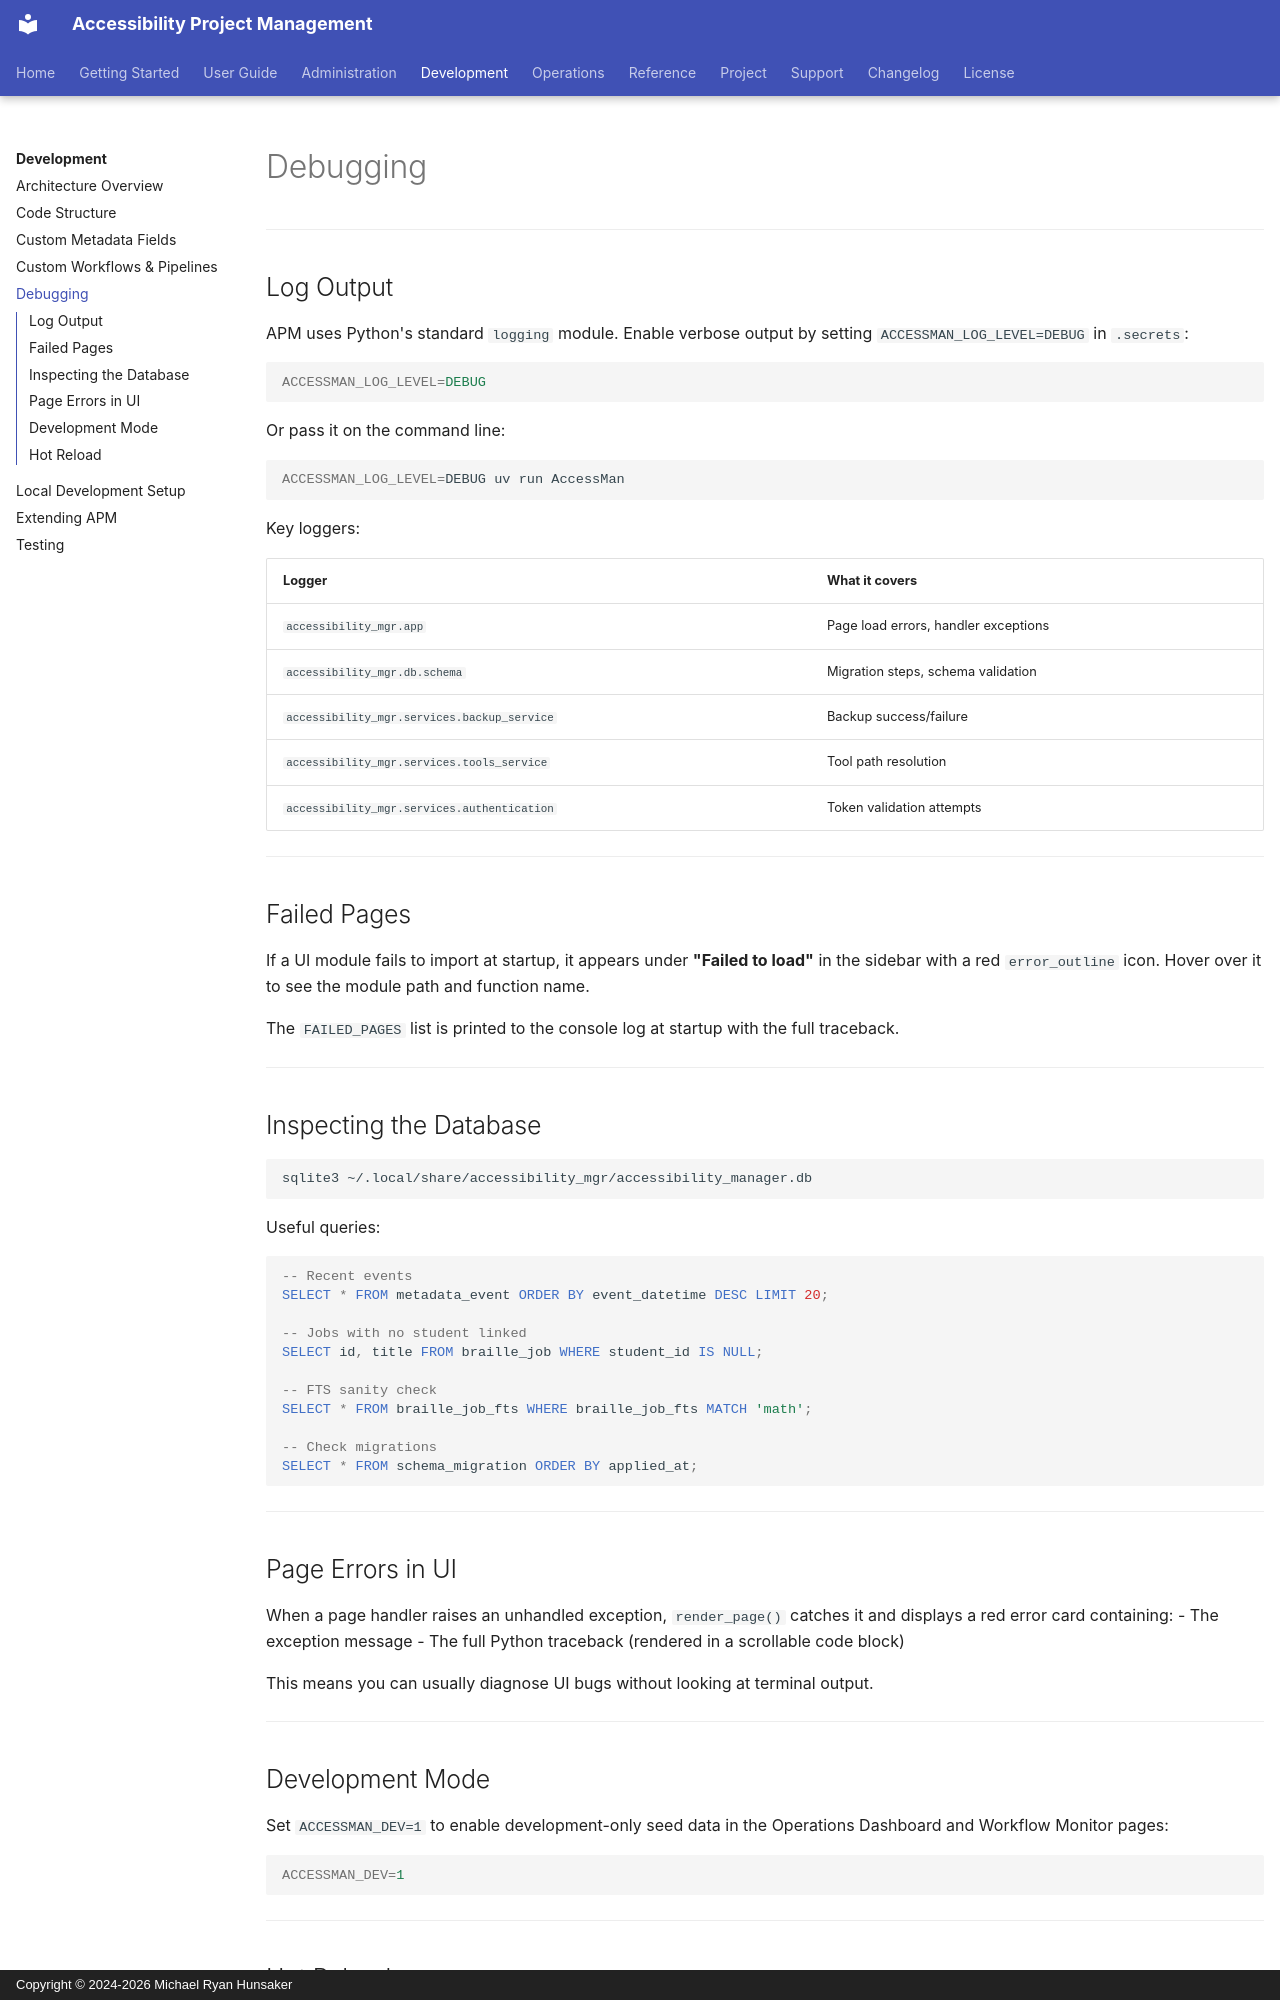

repository: mrhunsaker/AccessibilityProjectmanagement · page: development/debugging/index.html · generator: mkdocs · copyright: Copyright © 2024-2026 Michael Ryan Hunsaker

# Debugging

---

## Log Output

APM uses Python's standard `logging` module.  Enable verbose output by setting
`ACCESSMAN_LOG_LEVEL=DEBUG` in `.secrets`:

```ini
ACCESSMAN_LOG_LEVEL=DEBUG
```

Or pass it on the command line:

```bash
ACCESSMAN_LOG_LEVEL=DEBUG uv run AccessMan
```

Key loggers:

| Logger | What it covers |
|--------|----------------|
| `accessibility_mgr.app` | Page load errors, handler exceptions |
| `accessibility_mgr.db.schema` | Migration steps, schema validation |
| `accessibility_mgr.services.backup_service` | Backup success/failure |
| `accessibility_mgr.services.tools_service` | Tool path resolution |
| `accessibility_mgr.services.authentication` | Token validation attempts |

---

## Failed Pages

If a UI module fails to import at startup, it appears under **"Failed to load"**
in the sidebar with a red `error_outline` icon.  Hover over it to see the
module path and function name.

The `FAILED_PAGES` list is printed to the console log at startup with the full
traceback.

---

## Inspecting the Database

```bash
sqlite3 ~/.local/share/accessibility_mgr/accessibility_manager.db
```

Useful queries:

```sql
-- Recent events
SELECT * FROM metadata_event ORDER BY event_datetime DESC LIMIT 20;

-- Jobs with no student linked
SELECT id, title FROM braille_job WHERE student_id IS NULL;

-- FTS sanity check
SELECT * FROM braille_job_fts WHERE braille_job_fts MATCH 'math';

-- Check migrations
SELECT * FROM schema_migration ORDER BY applied_at;
```

---

## Page Errors in UI

When a page handler raises an unhandled exception, `render_page()` catches it
and displays a red error card containing:
- The exception message
- The full Python traceback (rendered in a scrollable code block)

This means you can usually diagnose UI bugs without looking at terminal output.

---

## Development Mode

Set `ACCESSMAN_DEV=1` to enable development-only seed data in the Operations
Dashboard and Workflow Monitor pages:

```ini
ACCESSMAN_DEV=1
```

---
